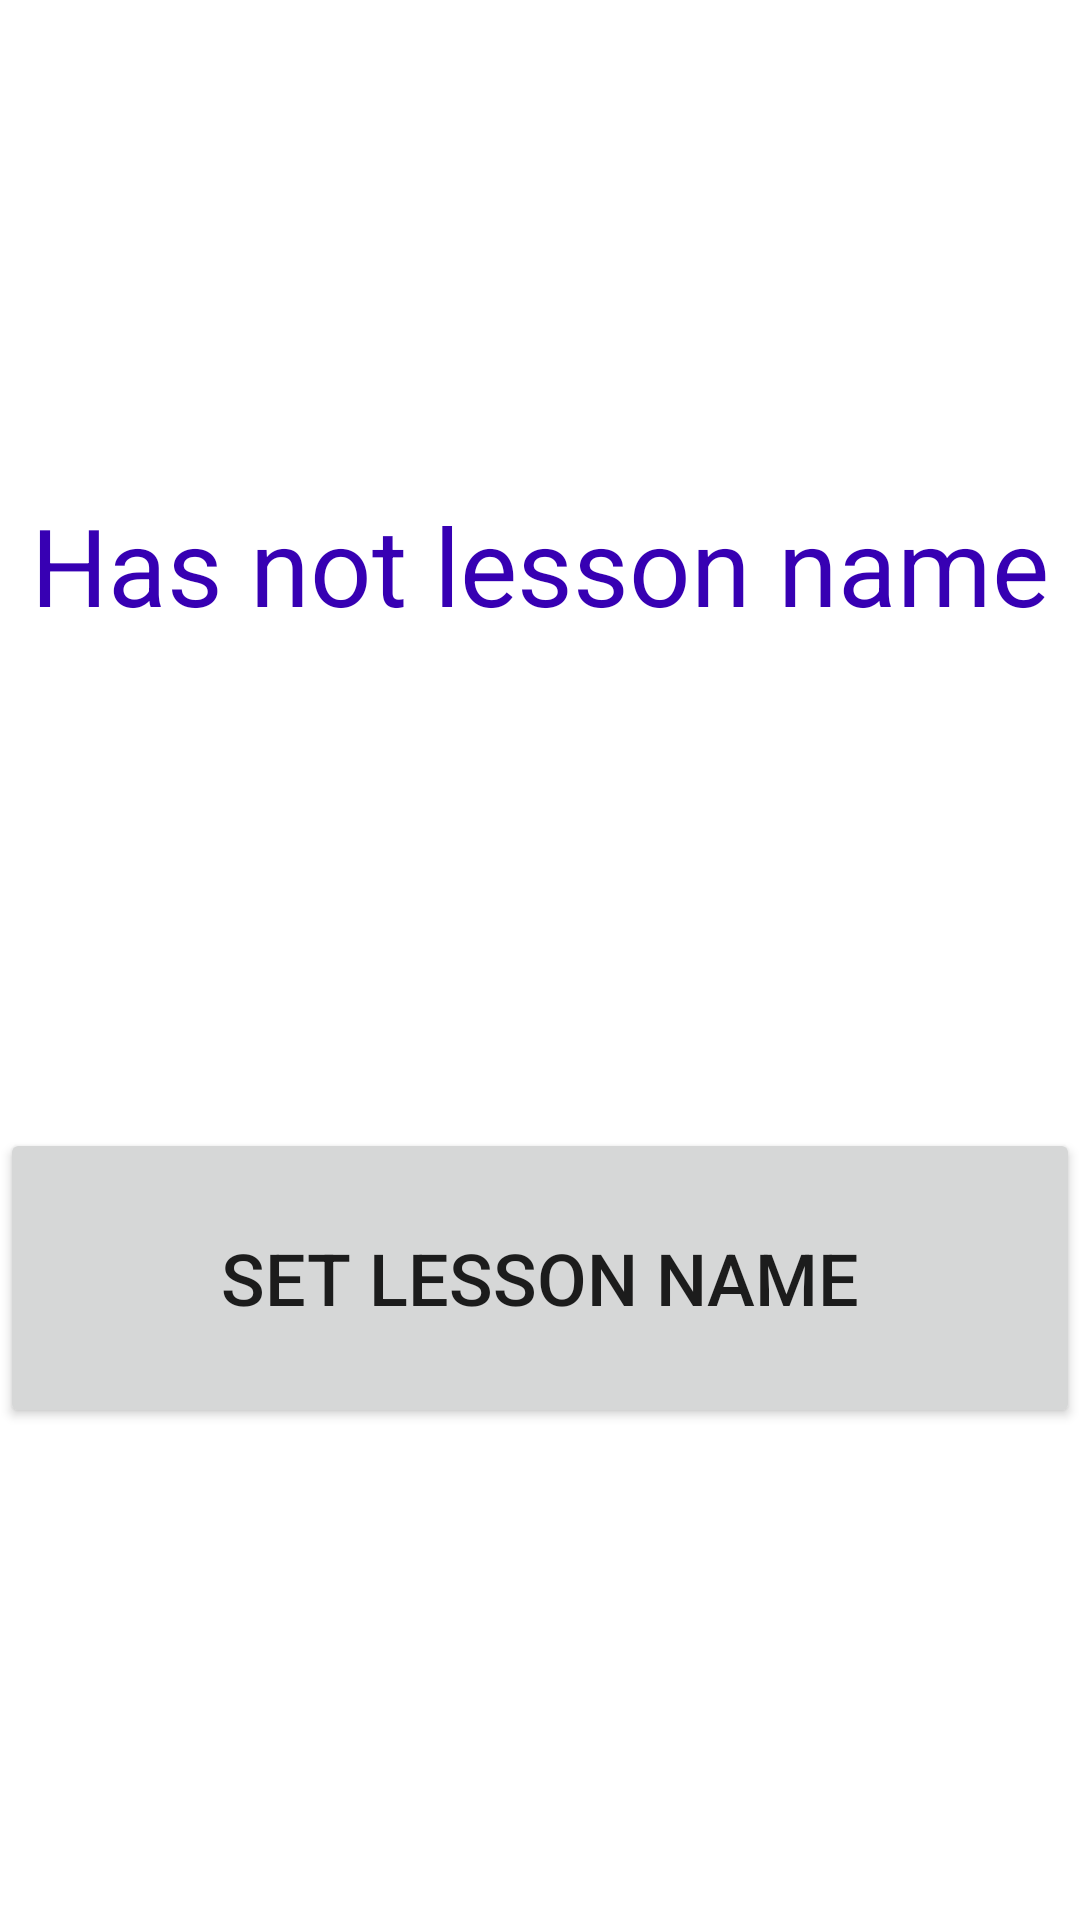

Produce the Android XML layout that renders to this screen, including the resource entries it uses.
<!-- AndroidManifest.xml: application theme Theme.BEUTasKIntent -->
<!-- res/layout/activity_main.xml -->
<?xml version="1.0" encoding="utf-8"?>
<androidx.constraintlayout.widget.ConstraintLayout xmlns:android="http://schemas.android.com/apk/res/android"
    xmlns:app="http://schemas.android.com/apk/res-auto"
    xmlns:tools="http://schemas.android.com/tools"
    android:layout_width="match_parent"
    android:layout_height="match_parent"
    tools:context=".MainActivity">

    <TextView
        android:id="@+id/textView"
        android:layout_width="wrap_content"
        android:layout_height="wrap_content"
        android:text="@string/has_not_lesson_name"
        android:textColor="@color/textColor"
        android:textSize="36sp"
        app:layout_constraintBottom_toTopOf="@+id/button"
        app:layout_constraintEnd_toEndOf="parent"
        app:layout_constraintHorizontal_bias="0.5"
        app:layout_constraintStart_toStartOf="parent"
        app:layout_constraintTop_toTopOf="parent" />

    <Button
        android:id="@+id/button"
        android:layout_width="0dp"
        android:layout_height="100dp"
        android:onClick="setLessonName"
        android:text="@string/set_lesson_name"
        android:textSize="24sp"
        app:layout_constraintBottom_toBottomOf="parent"
        app:layout_constraintEnd_toEndOf="parent"
        app:layout_constraintHorizontal_bias="0.5"
        app:layout_constraintStart_toStartOf="parent"
        app:layout_constraintTop_toBottomOf="@+id/textView" />
</androidx.constraintlayout.widget.ConstraintLayout>
<!-- resources referenced by this layout -->
<resources>
  <color name="textColor">@color/purple_700</color>
  <string name="has_not_lesson_name">Has not lesson name</string>
  <string name="set_lesson_name">set lesson name</string>
  <style name="Theme.BEUTasKIntent" parent="Theme.MaterialComponents.DayNight.DarkActionBar">
          
          <item name="colorPrimary">@color/purple_500</item>
          <item name="colorPrimaryVariant">@color/purple_700</item>
          <item name="colorOnPrimary">@color/white</item>
          
          <item name="colorSecondary">@color/teal_200</item>
          <item name="colorSecondaryVariant">@color/teal_700</item>
          <item name="colorOnSecondary">@color/black</item>
          
          <item name="android:statusBarColor" tools:targetApi="l">?attr/colorPrimaryVariant</item>
          
      </style>
  <color name="purple_700">#FF3700B3</color>
  <color name="purple_500">#FF6200EE</color>
  <color name="white">#FFFFFFFF</color>
  <color name="teal_200">#FF03DAC5</color>
  <color name="teal_700">#FF018786</color>
  <color name="black">#FF000000</color>
</resources>
